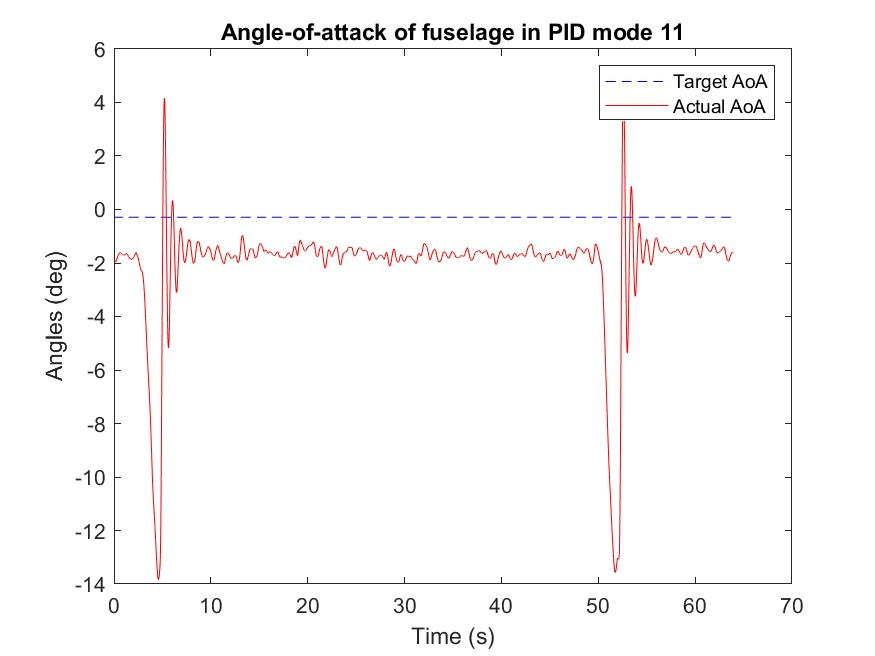

Data behind this chart, as committed beside it:
Time (ms), mode, Target angle (deg), Actual angle(deg), k_P, k_I, k_D
1147577, 99.9, -0.29, -1.9, 10.36, 0.0, 40.71
1147601, 99.9, -0.29, -1.91, 10.36, 0.0, 40.71
1147625, 99.9, -0.29, -1.92, 10.36, 0.0, 40.71
1147650, 99.9, -0.29, -1.93, 10.36, 0.0, 40.71
1147674, 99.9, -0.29, -1.95, 10.36, 0.0, 40.71
1147695, 99.9, -0.29, -1.95, 10.36, 0.0, 40.71
1147717, 99.9, -0.29, -1.96, 10.36, 0.0, 40.71
1147741, 99.9, -0.29, -1.96, 10.36, 0.0, 40.71
1147765, 99.9, -0.29, -1.94, 10.36, 0.0, 40.71
1147790, 99.9, -0.29, -1.92, 10.36, 0.0, 40.71
1147814, 99.9, -0.29, -1.9, 10.36, 0.0, 40.71
1147839, 99.9, -0.29, -1.88, 10.36, 0.0, 40.71
1147860, 99.9, -0.29, -1.85, 10.36, 0.0, 40.71
1147884, 99.9, -0.29, -1.83, 10.36, 0.0, 40.71
1147909, 99.9, -0.29, -1.81, 10.36, 0.0, 40.71
1147933, 99.9, -0.29, -1.79, 10.36, 0.0, 40.71
1147958, 99.9, -0.29, -1.77, 10.36, 0.0, 40.71
1147979, 99.9, -0.29, -1.75, 10.36, 0.0, 40.71
1148000, 99.9, -0.29, -1.72, 10.36, 0.0, 40.71
1148024, 99.9, -0.29, -1.69, 10.36, 0.0, 40.71
1148049, 99.9, -0.29, -1.68, 10.36, 0.0, 40.71
1148073, 99.9, -0.29, -1.66, 10.36, 0.0, 40.71
1148098, 99.9, -0.29, -1.65, 10.36, 0.0, 40.71
1148122, 99.9, -0.29, -1.64, 10.36, 0.0, 40.71
1148142, 99.9, -0.29, -1.63, 10.36, 0.0, 40.71
1148163, 99.9, -0.29, -1.62, 10.36, 0.0, 40.71
1148185, 99.9, -0.29, -1.62, 10.36, 0.0, 40.71
1148206, 99.9, -0.29, -1.62, 10.36, 0.0, 40.71
1148227, 99.9, -0.29, -1.62, 10.36, 0.0, 40.71
1148249, 99.9, -0.29, -1.61, 10.36, 0.0, 40.71
1148270, 99.9, -0.29, -1.62, 10.36, 0.0, 40.71
1148292, 99.9, -0.29, -1.63, 10.36, 0.0, 40.71
1148316, 99.9, -0.29, -1.64, 10.36, 0.0, 40.71
1148340, 99.9, -0.29, -1.66, 10.36, 0.0, 40.71
1148364, 99.9, -0.29, -1.67, 10.36, 0.0, 40.71
1148389, 99.9, -0.29, -1.68, 10.36, 0.0, 40.71
1148413, 99.9, -0.29, -1.68, 10.36, 0.0, 40.71
1148435, 99.9, -0.29, -1.69, 10.36, 0.0, 40.71
1148455, 99.9, -0.29, -1.69, 10.36, 0.0, 40.71
1148476, 99.9, -0.29, -1.7, 10.36, 0.0, 40.71
1148498, 99.9, -0.29, -1.7, 10.36, 0.0, 40.71
1148519, 99.9, -0.29, -1.7, 10.36, 0.0, 40.71
1148541, 99.9, -0.29, -1.69, 10.36, 0.0, 40.71
1148562, 99.9, -0.29, -1.69, 10.36, 0.0, 40.71
1148587, 99.9, -0.29, -1.7, 10.36, 0.0, 40.71
1148611, 99.9, -0.29, -1.7, 10.36, 0.0, 40.71
1148636, 99.9, -0.29, -1.7, 10.36, 0.0, 40.71
1148660, 99.9, -0.29, -1.7, 10.36, 0.0, 40.71
1148684, 99.9, -0.29, -1.69, 10.36, 0.0, 40.71
1148706, 99.9, -0.29, -1.69, 10.36, 0.0, 40.71
1148726, 99.9, -0.29, -1.68, 10.36, 0.0, 40.71
1148747, 99.9, -0.29, -1.68, 10.36, 0.0, 40.71
1148769, 99.9, -0.29, -1.67, 10.36, 0.0, 40.71
1148791, 99.9, -0.29, -1.67, 10.36, 0.0, 40.71
1148812, 99.9, -0.29, -1.66, 10.36, 0.0, 40.71
1148834, 99.9, -0.29, -1.65, 10.36, 0.0, 40.71
1148858, 99.9, -0.29, -1.65, 10.36, 0.0, 40.71
1148883, 99.9, -0.29, -1.65, 10.36, 0.0, 40.71
1148908, 99.9, -0.29, -1.66, 10.36, 0.0, 40.71
1148932, 99.9, -0.29, -1.67, 10.36, 0.0, 40.71
... 2,700 more rows
